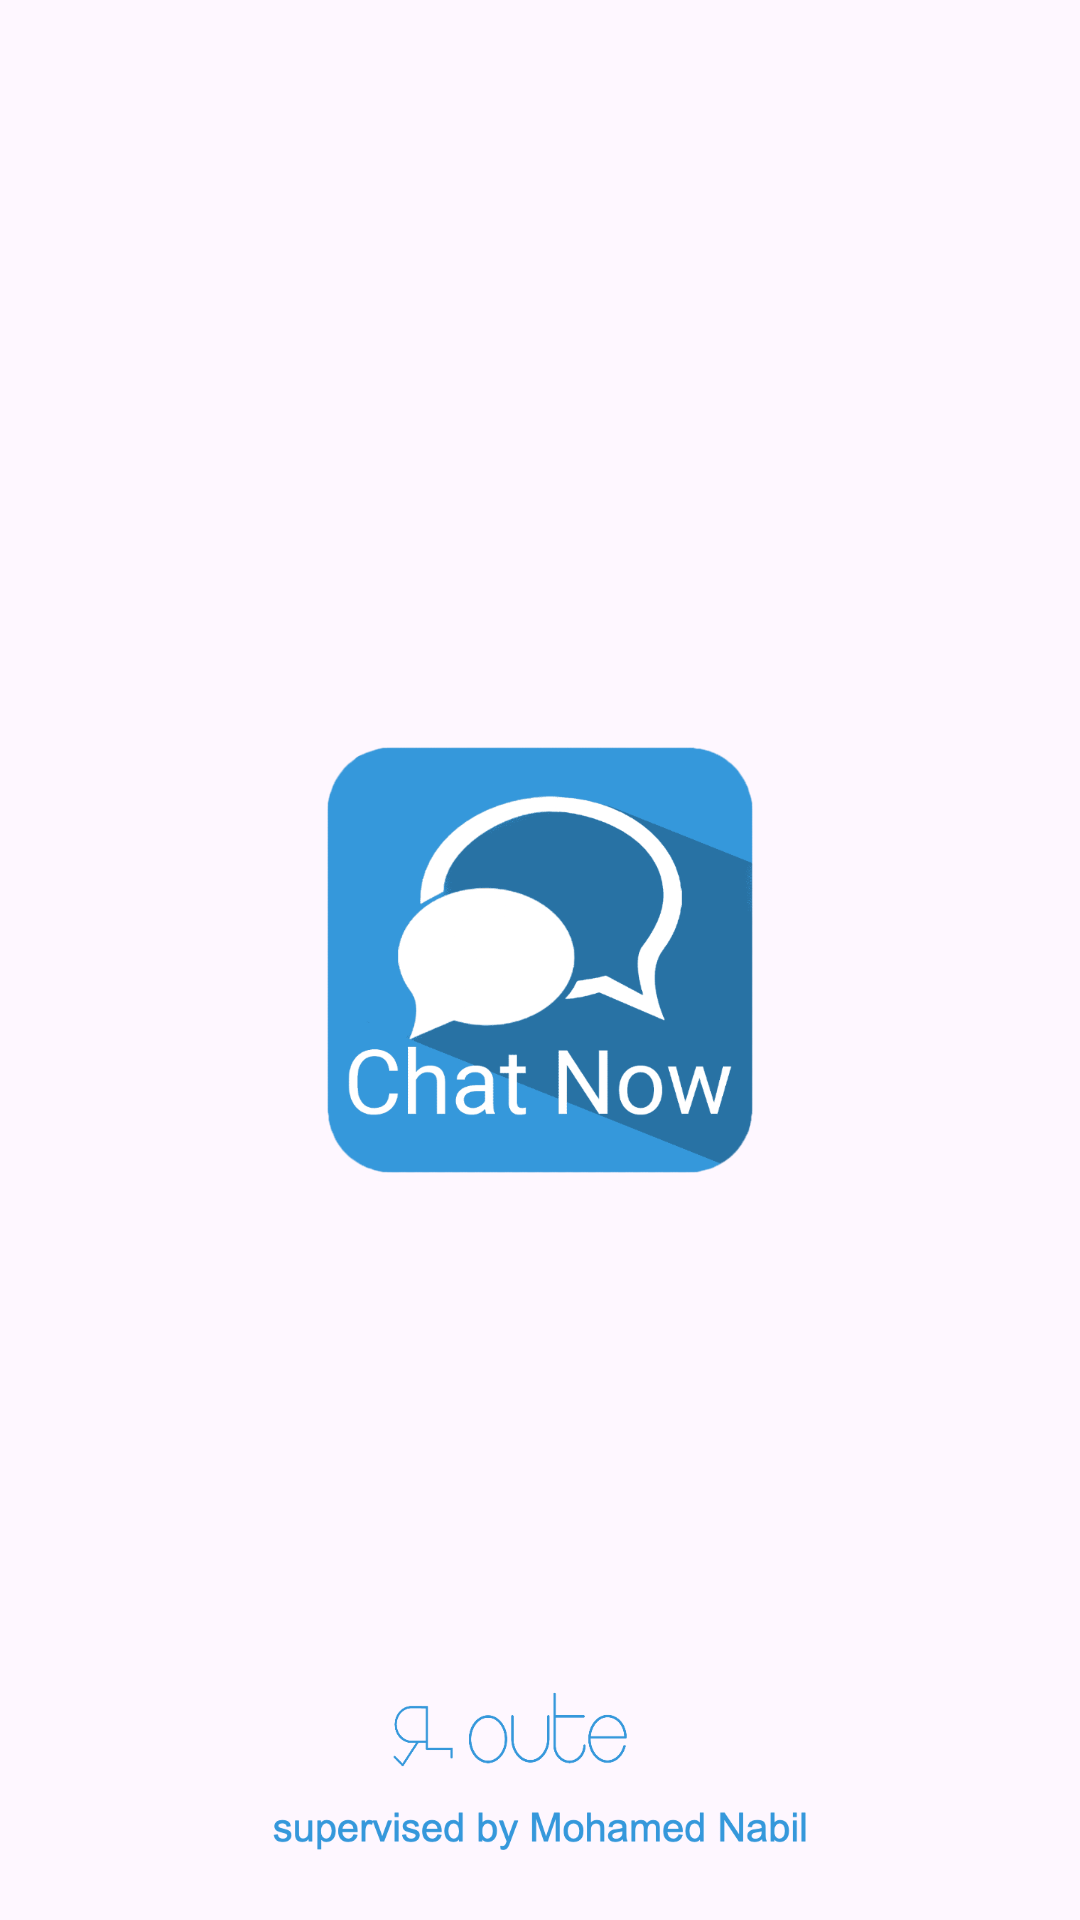

Produce the Android XML layout that renders to this screen, including the resource entries it uses.
<!-- AndroidManifest.xml: activity theme Theme.ChatApp.NoActionBar -->
<!-- res/layout/activity_splash.xml -->
<?xml version="1.0" encoding="utf-8"?>
<androidx.constraintlayout.widget.ConstraintLayout xmlns:android="http://schemas.android.com/apk/res/android"
    xmlns:app="http://schemas.android.com/apk/res-auto"
    xmlns:tools="http://schemas.android.com/tools"
    android:layout_width="match_parent"
    android:layout_height="match_parent"
    tools:context=".ui.splash.SplashActivity">

    <ImageView
        android:layout_width="142dp"
        android:layout_height="142dp"
        android:src="@drawable/logo"
        app:layout_constraintBottom_toBottomOf="parent"
        app:layout_constraintEnd_toEndOf="parent"
        app:layout_constraintStart_toStartOf="parent"
        app:layout_constraintTop_toTopOf="parent" />

    <ImageView
        android:layout_width="180dp"
        android:layout_height="130dp"
        android:src="@drawable/cridtes"
        app:layout_constraintBottom_toBottomOf="parent"
        app:layout_constraintEnd_toEndOf="parent"
        app:layout_constraintStart_toStartOf="parent" />

</androidx.constraintlayout.widget.ConstraintLayout>
<!-- resources referenced by this layout -->
<resources>
  <!-- drawable cridtes: png bitmap (drawable, 10388 bytes) -->
  <!-- drawable logo: png bitmap (drawable, 19825 bytes) -->
  <style name="Theme.ChatApp.NoActionBar">
          <item name="windowActionBar">false</item>
          <item name="windowNoTitle">true</item>
      </style>
</resources>
